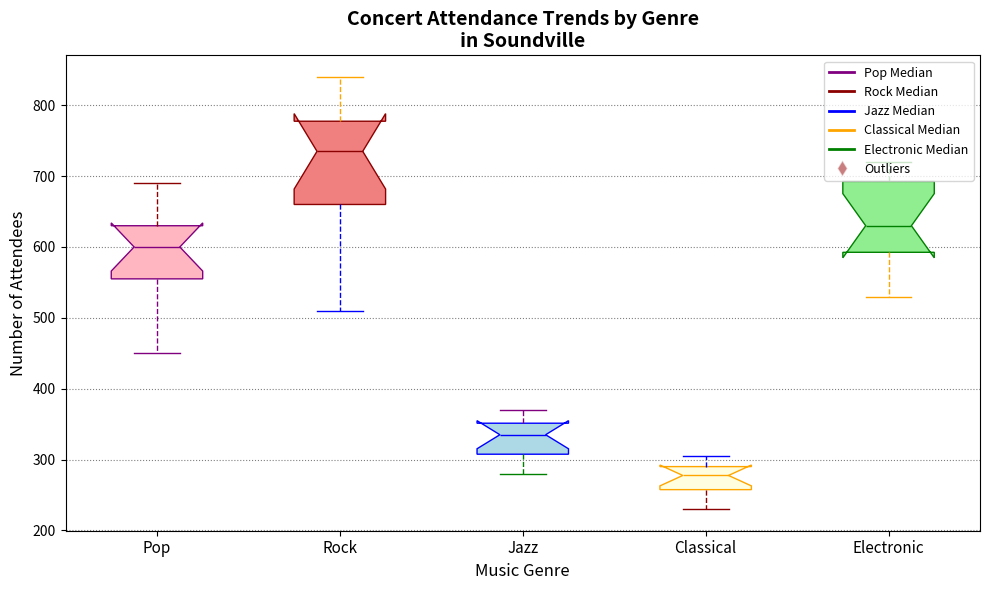

This chart was generated by the following Python code:
import matplotlib.pyplot as plt

genres = ['Pop', 'Rock', 'Jazz', 'Classical', 'Electronic']
attendance_data = {
    'Pop': [480, 570, 450, 590, 670, 620, 540, 660, 610, 620, 690, 560],
    'Rock': [750, 580, 810, 760, 800, 510, 720, 710, 840, 770, 600, 680],
    'Jazz': [320, 355, 290, 330, 340, 360, 310, 350, 280, 300, 370, 340],
    'Classical': [240, 305, 250, 290, 270, 285, 260, 230, 295, 275, 280, 290],
    'Electronic': [680, 710, 550, 700, 620, 610, 570, 720, 640, 600, 690, 530]
}

data = [attendance_data[genre] for genre in genres]

# Randomly shuffled color assignments and marker types for demonstration
color_assignments = [
    {'facecolor': 'lightpink', 'color': 'purple'},
    {'facecolor': 'lightcoral', 'color': 'darkred'},
    {'facecolor': 'lightblue', 'color': 'blue'},
    {'facecolor': 'lightyellow', 'color': 'orange'},
    {'facecolor': 'lightgreen', 'color': 'green'}
]

fig, ax = plt.subplots(figsize=(10, 6))

box = ax.boxplot(data, patch_artist=True, notch=True, vert=True)  # Notch added

for patch, color in zip(box['boxes'], color_assignments):
    patch.set_facecolor(color['facecolor'])
    patch.set_edgecolor(color['color'])

for whisker, color in zip(box['whiskers'], color_assignments*2):
    whisker.set_color(color['color'])
    whisker.set_linestyle('--')  # Dashed line style

for cap, color in zip(box['caps'], color_assignments*2):
    cap.set_color(color['color'])

for median, color in zip(box['medians'], color_assignments):
    median.set_color(color['color'])  # Multicolored medians

for flier in box['fliers']:
    flier.set(markerfacecolor='brown', marker='d', markersize=8, alpha=0.6)  # Changed marker type and color

ax.set_title('Concert Attendance Trends by Genre\nin Soundville', fontsize=14, fontweight='bold')
ax.set_xlabel('Music Genre', fontsize=12)
ax.set_ylabel('Number of Attendees', fontsize=12)
ax.set_xticks(range(1, len(genres) + 1))
ax.set_xticklabels(genres, fontsize=11)

ax.yaxis.grid(True, linestyle=':', which='major', color='black', alpha=0.5)  # Different grid style

handles = [plt.Line2D([0], [0], color=color['color'], lw=2, label=f'{genre} Median') for genre, color in zip(genres, color_assignments)]
handles.append(plt.Line2D([0], [0], marker='d', color='w', label='Outliers',
                          markerfacecolor='brown', markersize=8, alpha=0.6))  # Updated legend

ax.legend(handles=handles, loc='upper right', fontsize=9)  # Moved legend position

plt.tight_layout()
plt.show()
